Run: headless pygame with SDL's dummy video driver; simulated clock (each Clock.tick advances the game by its frame time, no real sleeping); random seed 0; keys injected as events and as key.get_pressed() state; no mouse input.
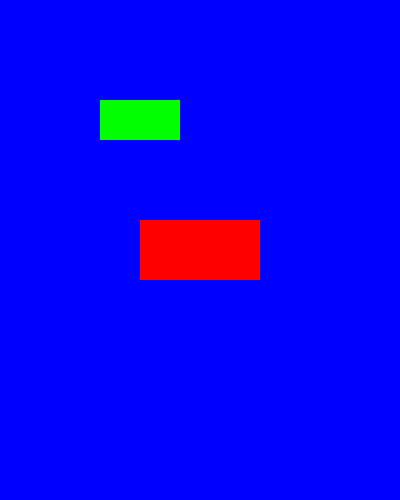
Frame 1 of 4 · flips 1–60 · no input
Frame 2 of 4 · flips 61–180 · tapped SPACE, RETURN · held RIGHT (→), D · screen unchanged from frame 1, image omitted
Frame 3 of 4 · flips 181–300 · held DOWN (↓), S · screen unchanged from frame 2, image omitted
Frame 4 of 4 · flips 301–420 · held LEFT (←), A, UP (↑), W · screen unchanged from frame 3, image omitted

The pygame program that drew these frames:

'''
Created on 5 may. 2020

@author: RSSpe
'''
import sys
import pygame

pygame.init()

width = 400
height = 500

#Dimensiones de la ventana
surface = pygame.display.set_mode((width, height))

#Titulo
pygame.display.set_caption("Rectangulos")

#Color
my_color = (0, 0, 255)

#Clase Rect(x, y, width, height)
rect = pygame.Rect(100, 150, 120, 60)

#Colocando rectangulo en el centro: "rectangulo".center = (width//2 , height//2)
rect.center = (width//2 , height//2)

#Atributos de la clase rect
print(rect.x)
print(rect.y)

#Rectangulos con tuplas
rect2 = (100, 100, 80, 40)

while True:
    for event in pygame.event.get():
        if event.type == pygame.QUIT:
            pygame.quit()
            sys.exit()
            
    surface.fill(my_color)
    
    #Dibujando rectangulo pygame.draw.rect(superficie, color, rectangulo)
    pygame.draw.rect(surface, (255, 0, 0), rect)
    pygame.draw.rect(surface, (0, 255, 0), rect2)

    pygame.display.update()  
